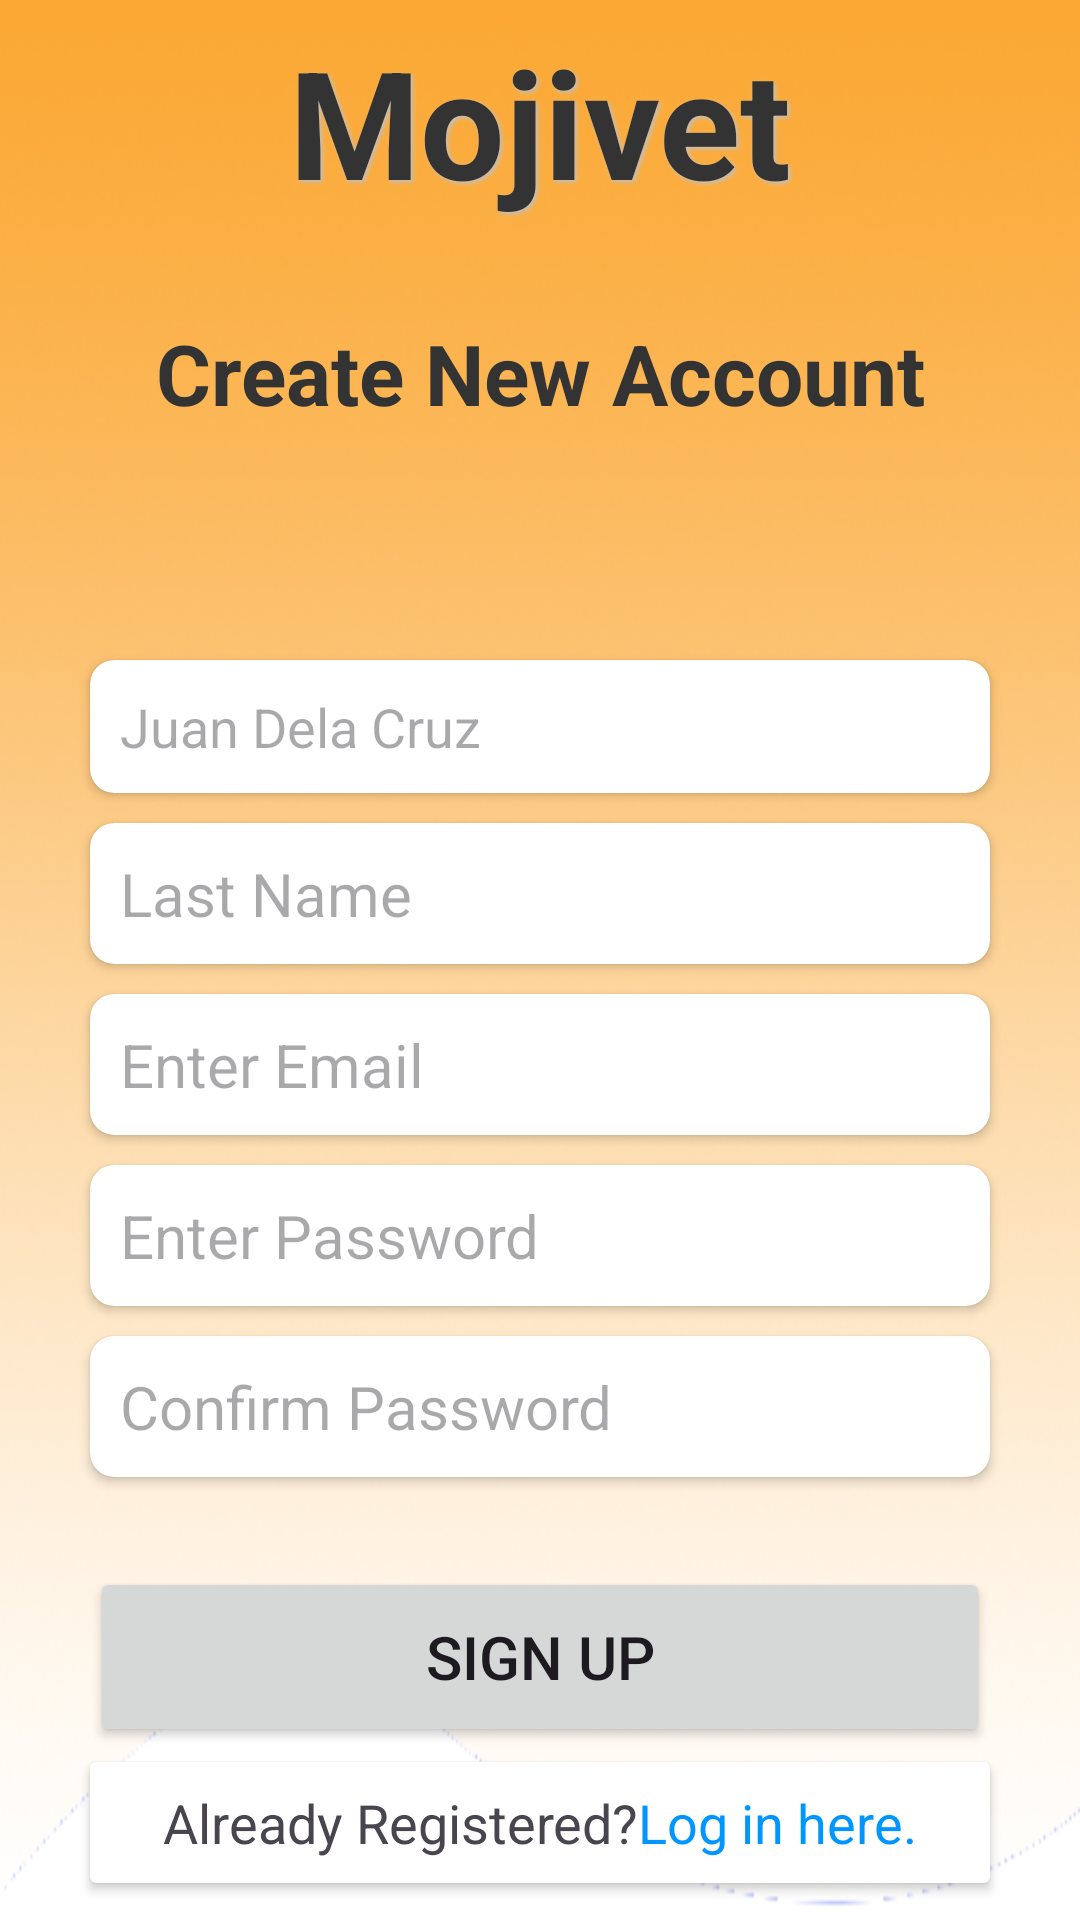

Write the Android layout XML for this screen, with the resource values it uses.
<!-- AndroidManifest.xml: application theme Theme.Mojivet -->
<!-- res/layout/fragment_signup.xml -->
<?xml version="1.0" encoding="utf-8"?>
<LinearLayout xmlns:android="http://schemas.android.com/apk/res/android"
    xmlns:tools="http://schemas.android.com/tools"
    xmlns:card_view="http://schemas.android.com/apk/res-auto"
    android:layout_width="match_parent"
    android:layout_height="match_parent"
    android:orientation="vertical"
    android:gravity="center"
    tools:context=".login.Signup"
    android:background="@drawable/headerbg">

    <TextView
        android:id="@+id/textViewTitle"
        android:layout_width="match_parent"
        android:layout_height="wrap_content"
        android:text="@string/mojivet"
        android:gravity="center"
        android:textSize="50sp"
        android:textColor="#333333"
        android:textStyle="bold"
        android:shadowColor="#C0C0C0"
        android:shadowDx="2"
        android:shadowDy="2"
        android:shadowRadius="3"/>

    <TextView
        android:layout_width="match_parent"
        android:layout_height="wrap_content"
        android:gravity="center"
        android:text="@string/create_new_account"
        android:textSize="28sp"
        android:textColor="#333333"
        android:padding="16dp"
        android:elevation="4dp"
        android:layout_margin="16dp"
        android:textStyle="bold"
        android:shadowDx="2"
        android:shadowDy="2"
        android:shadowColor="#C0C0C0"/>

    <View
        android:layout_width="match_parent"
        android:layout_height="40dp"/>


    <androidx.cardview.widget.CardView
        android:layout_width="300dp"
        android:layout_height="wrap_content"
        android:layout_marginTop="5dp"
        android:layout_marginBottom="5dp"
        card_view:cardCornerRadius="8dp">

        <EditText
            android:layout_width="match_parent"
            android:layout_height="wrap_content"
            android:hint="@string/juan_dela_cruz"
            android:padding="10dp"
            android:background="@drawable/text_border"/>
    </androidx.cardview.widget.CardView>


    <androidx.cardview.widget.CardView
        android:layout_width="300dp"
        android:layout_height="wrap_content"
        android:layout_marginTop="5dp"
        android:layout_marginBottom="5dp"
        card_view:cardCornerRadius="8dp">

        <EditText
            android:layout_width="match_parent"
            android:layout_height="wrap_content"
            android:hint="@string/lname"
            android:textSize="20sp"
            android:padding="10dp"
            android:background="@drawable/text_border"/>
    </androidx.cardview.widget.CardView>


    <androidx.cardview.widget.CardView
        android:layout_width="300dp"
        android:layout_height="wrap_content"
        android:layout_marginTop="5dp"
        android:layout_marginBottom="5dp"
        card_view:cardCornerRadius="8dp">

        <EditText
            android:layout_width="match_parent"
            android:layout_height="wrap_content"
            android:hint="@string/emailll"
            android:textSize="20sp"
            android:padding="10dp"
            android:background="@drawable/text_border"/>
    </androidx.cardview.widget.CardView>


    <androidx.cardview.widget.CardView
        android:layout_width="300dp"
        android:layout_height="wrap_content"
        android:layout_marginTop="5dp"
        android:layout_marginBottom="5dp"
        card_view:cardCornerRadius="8dp">

        <EditText
            android:layout_width="match_parent"
            android:layout_height="wrap_content"
            android:hint="@string/passs"
            android:padding="10dp"
            android:textSize="20sp"
            android:background="@drawable/text_border"/>
    </androidx.cardview.widget.CardView>

    <androidx.cardview.widget.CardView
        android:layout_width="300dp"
        android:layout_height="wrap_content"
        android:layout_marginTop="5dp"
        android:layout_marginBottom="5dp"
        card_view:cardCornerRadius="8dp">

        <EditText
            android:layout_width="match_parent"
            android:layout_height="wrap_content"
            android:hint="@string/cpass"
            android:padding="10dp"
            android:textSize="20sp"
            android:background="@drawable/text_border"/>
    </androidx.cardview.widget.CardView>

    <View
        android:layout_width="match_parent"
        android:layout_height="25dp"/>

    <Button
        android:layout_width="300dp"
        android:layout_height="60dp"
        android:text="@string/sign_up"
        android:textSize="20dp"/>


    <androidx.cardview.widget.CardView
        android:layout_width="300dp"
        android:layout_height="wrap_content"
        android:layout_marginTop="5dp"
        android:layout_marginBottom="5dp"
        android:layout_gravity="center"
        card_view:cardCornerRadius="2dp">

        <LinearLayout
            android:layout_width="match_parent"
            android:layout_height="wrap_content"
            android:orientation="horizontal"
            android:gravity="center"
            android:background="@drawable/text_border"
            android:padding="8dp">

            <TextView
                android:layout_width="wrap_content"
                android:layout_height="wrap_content"
                android:gravity="center"
                android:text="@string/already_registered"
                android:textSize="18sp"/>

            <TextView
                android:layout_width="wrap_content"
                android:layout_height="wrap_content"
                android:text="@string/log_in_here"
                android:clickable="true"
                android:focusable="true"
                android:textSize="18sp"
                android:textColor="@color/bright_blue"/>

        </LinearLayout>
    </androidx.cardview.widget.CardView>


</LinearLayout>
<!-- resources referenced by this layout -->
<resources>
  <color name="bright_blue">#0096FF</color>
  <!-- drawable headerbg: png bitmap (drawable, 148469 bytes) -->
  <string name="already_registered">Already Registered?</string>
  <string name="cpass">Confirm Password</string>
  <string name="create_new_account">Create New Account</string>
  <string name="emailll">Enter Email</string>
  <string name="juan_dela_cruz">Juan Dela Cruz</string>
  <string name="lname">Last Name</string>
  <string name="log_in_here">Log in here.</string>
  <string name="mojivet">Mojivet</string>
  <string name="passs">Enter Password</string>
  <string name="sign_up">Sign up</string>
  <style name="Theme.Mojivet" parent="Base.Theme.Mojivet" />
  <style name="Base.Theme.Mojivet" parent="Theme.Material3.DayNight.NoActionBar">
          
          
      </style>
</resources>
